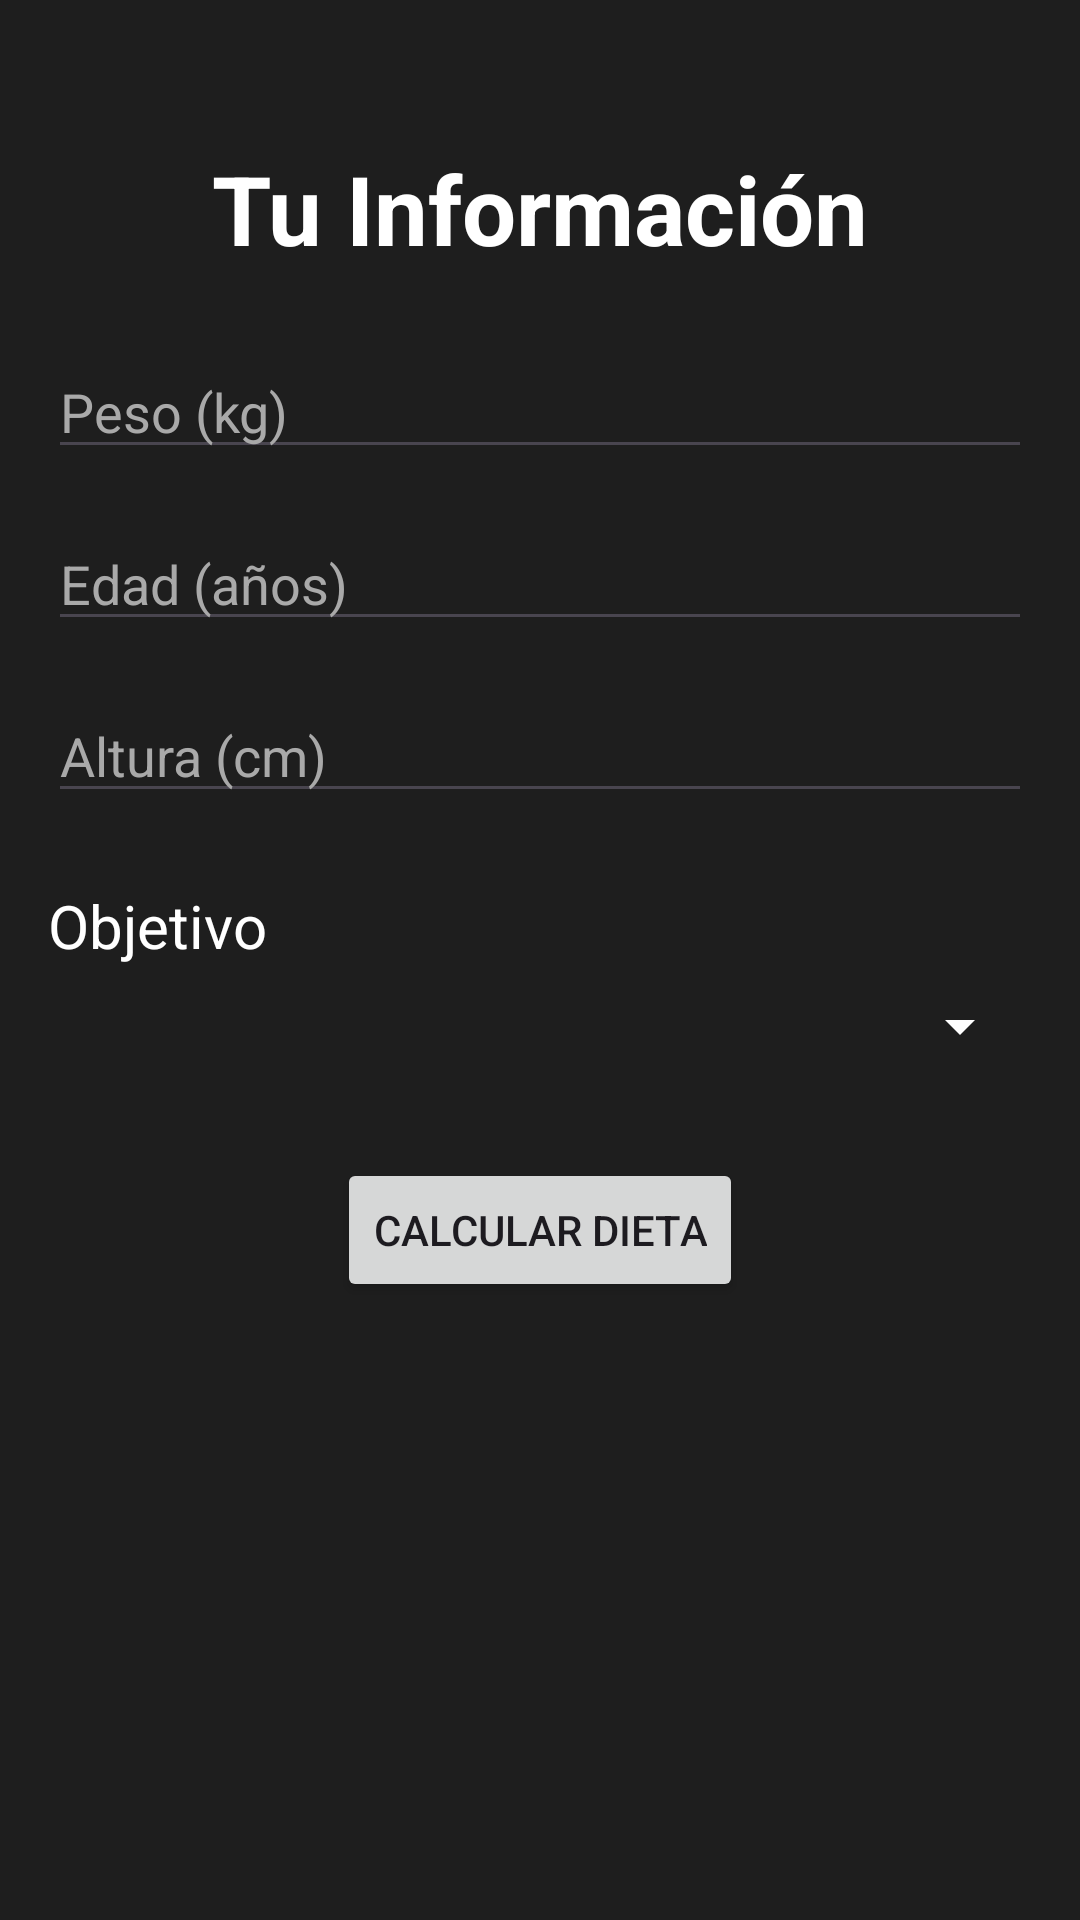

Android layout source for this screen:
<!-- AndroidManifest.xml: application theme Theme.AlphaTrain -->
<!-- res/layout/activity_user_info.xml -->
<?xml version="1.0" encoding="utf-8"?>
<LinearLayout xmlns:android="http://schemas.android.com/apk/res/android"
    android:layout_width="match_parent"
    android:layout_height="match_parent"
    android:orientation="vertical"
    android:background="#1E1E1E"
    android:padding="16dp">

    <TextView
        android:layout_width="wrap_content"
        android:layout_height="wrap_content"
        android:text="Tu Información"
        android:textSize="32sp"
        android:textStyle="bold"
        android:textColor="@android:color/white"
        android:layout_gravity="center_horizontal"
        android:layout_marginTop="32dp"
        android:layout_marginBottom="24dp" />

    <EditText
        android:id="@+id/weightEditText"
        android:layout_width="match_parent"
        android:layout_height="wrap_content"
        android:hint="Peso (kg)"
        android:inputType="numberDecimal"
        android:textColor="@android:color/white"
        android:textColorHint="#A9A9A9"
        android:layout_marginBottom="16dp" />

    <EditText
        android:id="@+id/ageEditText"
        android:layout_width="match_parent"
        android:layout_height="wrap_content"
        android:hint="Edad (años)"
        android:inputType="number"
        android:textColor="@android:color/white"
        android:textColorHint="#A9A9A9"
        android:layout_marginBottom="16dp" />

    <EditText
        android:id="@+id/heightEditText"
        android:layout_width="match_parent"
        android:layout_height="wrap_content"
        android:hint="Altura (cm)"
        android:inputType="number"
        android:textColor="@android:color/white"
        android:textColorHint="#A9A9A9"
        android:layout_marginBottom="24dp" />

    <TextView
        android:layout_width="wrap_content"
        android:layout_height="wrap_content"
        android:text="Objetivo"
        android:textSize="20sp"
        android:textColor="@android:color/white"
        android:layout_marginBottom="8dp" />

    <Spinner
        android:id="@+id/objectiveSpinner"
        android:layout_width="match_parent"
        android:layout_height="wrap_content"
        android:backgroundTint="@android:color/white"
        android:textColor="@android:color/white"
        android:layout_marginBottom="32dp" />

    <Button
        android:id="@+id/calculateButton"
        android:layout_width="wrap_content"
        android:layout_height="wrap_content"
        android:text="Calcular Dieta"
        android:layout_gravity="center_horizontal" />

</LinearLayout>
<!-- resources referenced by this layout -->
<resources>
  <style name="Theme.AlphaTrain" parent="Base.Theme.AlphaTrain" />
  <style name="Base.Theme.AlphaTrain" parent="Theme.Material3.DayNight.NoActionBar">
          
          
      </style>
</resources>
